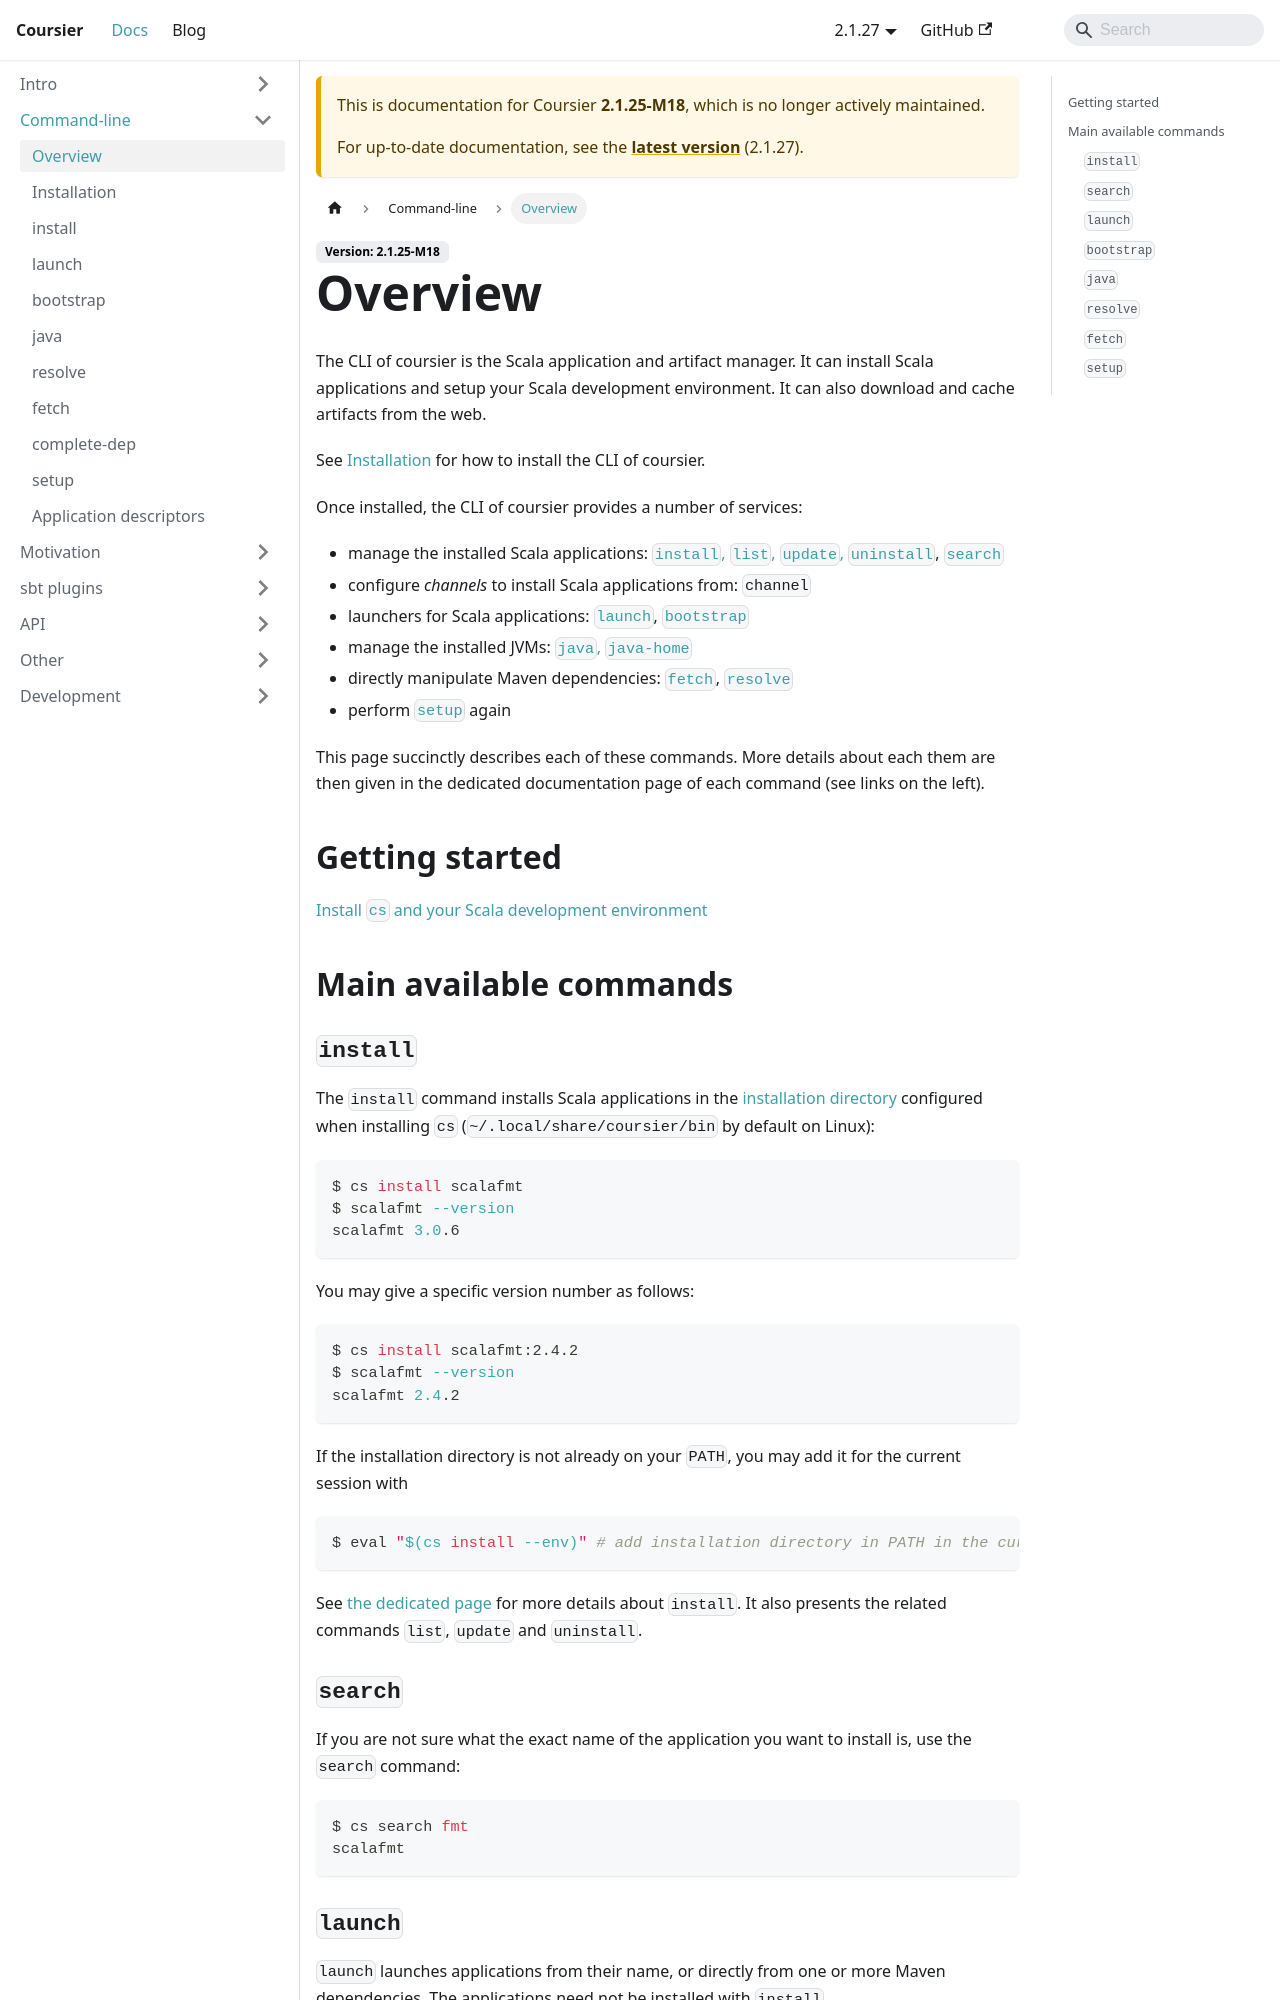

repository: coursier/coursier · page: docs/2.1.25-M18/cli-overview.html · generator: docusaurus

---
title: Overview
---

The CLI of coursier is the Scala application and artifact manager.
It can install Scala applications and setup your Scala development environment.
It can also download and cache artifacts from the web.

See [Installation](cli-installation.md) for how to install the
CLI of coursier.

Once installed, the CLI of coursier provides a number of services:
- manage the installed Scala applications: [`install`, `list`, `update`, `uninstall`](#install), [`search`](#search)
- configure *channels* to install Scala applications from: `channel`
- launchers for Scala applications: [`launch`](#launch), [`bootstrap`](#bootstrap)
- manage the installed JVMs: [`java`, `java-home`](#java)
- directly manipulate Maven dependencies: [`fetch`](#fetch), [`resolve`](#resolve)
- perform [`setup`](#setup) again


This page succinctly describes each of these commands. More
details about each them are then given in the dedicated
documentation page of each command (see links on the left).

## Getting started

[Install `cs` and your Scala development environment](cli-installation.md)

## Main available commands

### `install`

The `install` command installs Scala applications in the
[installation directory](cli-install.md#installation-directory)
configured when installing `cs` (`~/.local/share/coursier/bin` by default on Linux):

```bash
$ cs install scalafmt
$ scalafmt --version
scalafmt 3.0.6
```

You may give a specific version number as follows:

```bash
$ cs install scalafmt:2.4.2
$ scalafmt --version
scalafmt 2.4.2
```

If the installation directory is not already on your `PATH`, you may add it for the current session with
```bash
$ eval "$(cs install --env)" # add installation directory in PATH in the current session
```

See [the dedicated page](cli-install.md) for more details about `install`.
It also presents the related commands `list`, `update` and `uninstall`.

### `search`

If you are not sure what the exact name of the application you want to install is, use the `search` command:

```bash
$ cs search fmt
scalafmt
```
